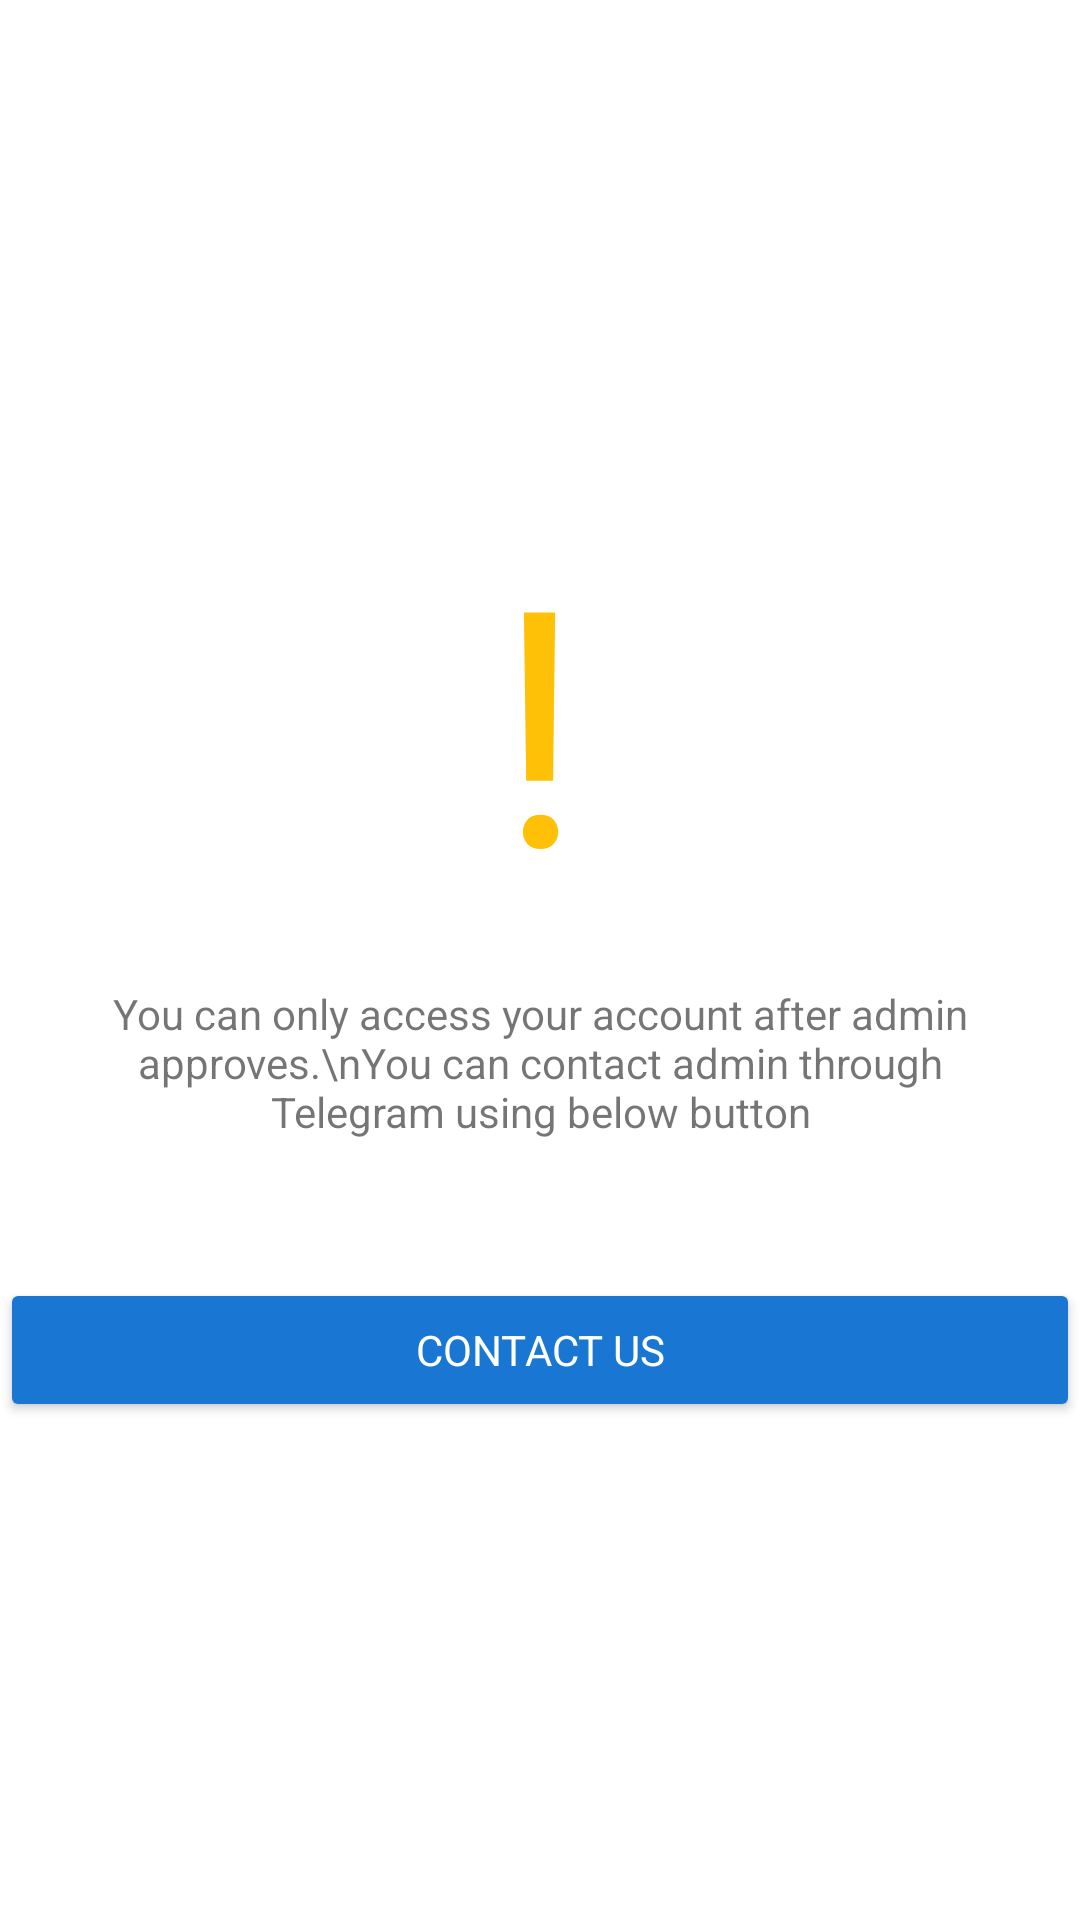

Reconstruct the res/layout file that produces this screen, plus the resources it refers to.
<!-- AndroidManifest.xml: application theme Theme.DhoniFantasy -->
<!-- res/layout/activity_pending.xml -->
<?xml version="1.0" encoding="utf-8"?>
<LinearLayout xmlns:android="http://schemas.android.com/apk/res/android"
    xmlns:app="http://schemas.android.com/apk/res-auto"
    xmlns:tools="http://schemas.android.com/tools"
    android:layout_width="match_parent"
    android:layout_height="match_parent"
    tools:context=".PendingActivity"
    android:orientation="vertical"
    android:gravity="center">


    <TextView
        android:layout_width="wrap_content"
        android:layout_height="wrap_content"
        android:text="!"
        android:textColor="#FFC107"
        android:fontFamily="@font/quicksand_bold"
        android:textSize="110dp"/>

    <TextView
        android:layout_width="wrap_content"
        android:layout_height="wrap_content"
        android:autoLink="all"
        android:padding="16dp"
        android:gravity="center"
        android:text="You can only access your account after admin approves.\nYou can contact admin through Telegram using below button"/>


    <androidx.appcompat.widget.AppCompatButton
        android:layout_width="match_parent"
        android:layout_height="wrap_content"
        android:layout_marginTop="30dp"
        android:backgroundTint="@color/purple_700"
        android:fontFamily="sans-serif"
        android:text="Contact us"
        android:id="@+id/btnContactTelegram"
        android:textColor="@android:color/white" />


</LinearLayout>
<!-- resources referenced by this layout -->
<resources>
  <color name="purple_700">#1976D2</color>
  <style name="Theme.DhoniFantasy" parent="Theme.MaterialComponents.Light.DarkActionBar">
          
  
          <item name="android:forceDarkAllowed" tools:targetApi="q">false</item>
  
          <item name="colorPrimary">@color/purple_500</item>
          <item name="colorPrimaryVariant">@color/purple_700</item>
          <item name="colorOnPrimary">@color/white</item>
          
          <item name="colorSecondary">@color/teal_200</item>
          <item name="colorSecondaryVariant">@color/teal_700</item>
          <item name="colorOnSecondary">@color/black</item>
          
          <item name="android:statusBarColor" tools:targetApi="l">@android:color/white</item>
          <item name="android:windowLightStatusBar" tools:targetApi="m">true</item>
          
  
          <item name="windowActionBar">false</item>
          <item name="windowNoTitle">true</item>
  
  
      </style>
  <color name="purple_500">#2196F3</color>
  <color name="white">#FFFFFFFF</color>
  <color name="teal_200">#FF03DAC5</color>
  <color name="teal_700">#FF018786</color>
  <color name="black">#FF000000</color>
</resources>
